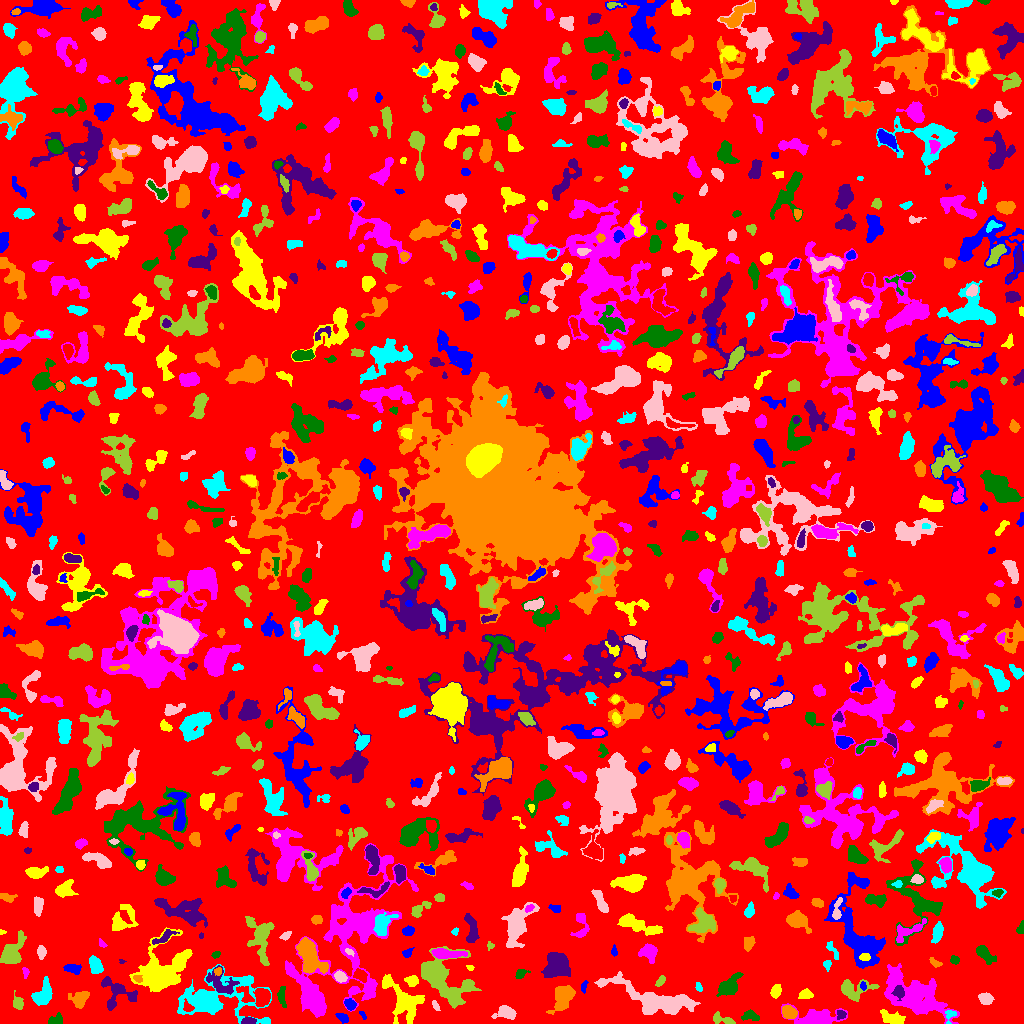

The data file committed next to this chart (first rows):
ID, X, Y, A, B, theta, total_flux, mu_max, mu_median, mu_mean, R_fwhm, R_e, R10, R90, x_start, x_end, y_start, y_end, area, greylevel
0, 522.5, 517.2, 296.5, 291.7, -1.277, 1172810, 11.0, 1.0, 1.617, 49.56, 222.3, 82.36, 363.3, 0, 1023, 0, 1023, 725513, 1.617
1, 362.5, 9.092, 2.54, 1.206, -0.9623, 98.0, 4.0, 2.0, 2.178, 3.192, 2.111, 0.7979, 3.29, 359, 366, 4, 12, 45, 6.178
2, 401.9, 23.45, 13.51, 6.583, -0.9455, 2578, 9.0, 3.0, 3.309, 7.269, 8.482, 3.09, 13.84, 382, 424, 0, 49, 779, 8.309
3, 816.4, 5.913, 12.77, 4.419, 0.007356, 1905, 9.0, 3.0, 3.396, 7.247, 7.203, 2.877, 11.48, 781, 847, 0, 20, 561, 6.396
4, 55.6, 3.5, 4.067, 2.5, 0.3376, 280.0, 4.0, 2.0, 2.24, 5.585, 3.785, 1.493, 5.528, 48, 62, 0, 11, 125, 5.24
5, 249.2, 2.642, 3.297, 1.6, -0.04595, 321.0, 8.0, 3.0, 3.379, 3.7, 2.877, 1.128, 4.583, 241, 256, 0, 6, 95, 8.379
6, 788.9, 10.87, 3.576, 2.816, -0.3902, 870.0, 10.0, 4.0, 4.833, 5.323, 4.029, 1.596, 6.433, 782, 797, 5, 18, 180, 9.833
7, 950, 8.062, 4.007, 2.569, 1.157, 145.0, 3.0, 1.0, 1.559, 3.827, 3.192, 1.128, 4.918, 945, 956, 0, 13, 93, 6.559
8, 506.6, 10.73, 5.009, 3.066, -0.08875, 743.0, 8.0, 3.0, 3.245, 5.382, 4.406, 1.784, 7.203, 491, 516, 4, 18, 229, 6.245
9, 721.6, 4.054, 6.387, 2.222, -0.275, 466.0, 7.0, 3.0, 2.987, 4.068, 3.785, 1.493, 6.103, 713, 735, 0, 12, 156, 5.987
10, 1009, 19.79, 18.05, 11.32, -1.504, 6473, 15.0, 3.0, 4.511, 9.508, 10.4, 3.989, 17.89, 969, 1023, 0, 79, 1435, 7.511
11, 343.1, 5.574, 2.58, 1.609, -0.3619, 136.0, 6.0, 1.0, 1.333, 2.459, 2.326, 0.7979, 4.068, 335, 348, 0, 10, 102, 6.333
12, 892.9, 5.36, 6.815, 2.667, -0.341, 480.0, 5.0, 2.0, 1.951, 5.015, 4.687, 1.784, 7.356, 880, 905, 0, 14, 246, 5.951
13, 312.5, 23.71, 13.34, 4.313, -0.9805, 1719, 10.0, 2.0, 2.616, 5.412, 6.979, 2.394, 12.06, 286, 325, 8, 58, 657, 7.616
14, 750.4, 7.348, 4.687, 2.378, -0.09715, 368.0, 4.0, 3.0, 2.538, 6.358, 4.068, 1.693, 6.077, 741, 759, 3, 14, 145, 5.538
15, 841, 8.97, 2.245, 2.157, -0.7074, 168.0, 5.0, 2.0, 2.127, 3.038, 2.585, 0.9772, 4.107, 837, 846, 4, 13, 79, 9.127
16, 79.71, 24.99, 4.93, 3.832, 0.5448, 626.0, 5.0, 2.0, 2.566, 6.18, 5.078, 2.034, 7.715, 68, 89, 15, 32, 244, 5.566
17, 212.4, 24.31, 20.75, 10.05, 0.06188, 12487, 33.0, 5.0, 7.376, 7.269, 10.59, 3.568, 20.18, 177, 271, 0, 59, 1693, 8.376
18, 435.5, 17.71, 2.831, 1.366, -1.012, 98.0, 3.0, 2.0, 1.581, 3.192, 2.523, 0.9772, 3.909, 432, 440, 13, 23, 62, 6.581
19, 852.5, 34.54, 8.918, 4.61, 0.03295, 1219, 10.0, 2.0, 3.191, 5.078, 5.47, 2.034, 9.541, 841, 879, 22, 44, 382, 6.191
20, 187.7, 16.03, 2.782, 2.102, -0.8661, 319.0, 8.0, 3.0, 3.505, 3.742, 2.932, 0.9772, 4.583, 183, 194, 12, 25, 91, 14.51
21, 349.9, 19.03, 2.798, 2.24, -0.8771, 354.0, 7.0, 3.0, 3.105, 3.742, 3.192, 1.262, 5.109, 344, 356, 13, 25, 114, 8.105
22, 805.9, 29.1, 3.731, 2.383, 0.009286, 282.0, 4.0, 2.0, 2.293, 5.614, 3.742, 1.493, 5.528, 798, 813, 25, 35, 123, 5.293
23, 354, 91.56, 38.49, 20.05, 1.21, 13775, 12.0, 3.0, 3.849, 14.12, 19.22, 7.092, 30.2, 285, 418, 6, 180, 3579, 5.849
24, 729.2, 37.68, 6.204, 3.38, 0.7927, 957.0, 7.0, 3.0, 2.782, 5.997, 5.47, 2.111, 8.612, 716, 743, 27, 51, 344, 7.782
25, 898.9, 32.27, 2.874, 2.368, -1.524, 357.0, 8.0, 2.0, 2.725, 3.868, 3.09, 1.128, 4.983, 891, 904, 23, 38, 131, 13.73
26, 562.4, 25.26, 7.586, 4.488, 1.156, 1212, 8.0, 3.0, 2.767, 6.699, 6.358, 2.326, 9.997, 546, 575, 9, 38, 438, 6.767
27, 43.53, 29.42, 6.071, 3.798, 1.138, 1723, 11.0, 5.0, 5.023, 6.482, 5.614, 2.185, 8.956, 31, 52, 18, 47, 343, 8.023
28, 985.9, 24.72, 3.364, 2.559, -0.2013, 885.0, 13.0, 5.0, 5.784, 4.297, 3.7, 1.493, 5.971, 978, 994, 19, 31, 153, 10.78
29, 18.2, 20.26, 3.195, 2.254, -1.306, 435.0, 8.0, 2.0, 3.346, 4.068, 3.141, 1.262, 5.293, 13, 23, 14, 33, 130, 8.346
30, 262.1, 26.58, 4.395, 3.806, 1.444, 720.0, 5.0, 3.0, 2.791, 6.979, 5.171, 2.111, 7.858, 253, 270, 17, 35, 258, 7.791
31, 862.9, 37.69, 2.07, 1.425, -1.24, 96.0, 5.0, 2.0, 1.882, 2.034, 2.111, 0.7979, 3.478, 860, 866, 33, 42, 51, 7.882
32, 775.8, 32.3, 3.091, 2.165, 1.209, 418.0, 8.0, 3.0, 3.266, 4.068, 3.29, 1.262, 5.323, 770, 781, 25, 39, 128, 7.266
33, 914.8, 28.05, 16.64, 8.204, -0.4842, 9594, 20.0, 5.0, 5.915, 8.137, 12.18, 4.222, 19.79, 884, 959, 0, 60, 1622, 7.915
34, 281.9, 27.36, 5.929, 1.935, -1.494, 276.0, 3.0, 2.0, 2.0, 5.754, 3.989, 1.693, 5.863, 277, 286, 16, 37, 138, 6.0
35, 116.8, 31.78, 9.811, 6.921, -0.5832, 1306, 9.0, 2.0, 2.877, 5.109, 6.206, 2.257, 10.12, 101, 137, 13, 47, 454, 5.877
36, 137.5, 45.07, 2.392, 1.548, -0.4217, 168.0, 6.0, 3.0, 2.625, 3.241, 2.394, 0.9772, 3.742, 133, 142, 41, 48, 64, 11.62
37, 698.7, 36.21, 2.358, 1.333, -1.179, 109.0, 4.0, 2.0, 1.912, 3.29, 2.185, 0.7979, 3.568, 695, 702, 32, 41, 57, 5.912
38, 655.2, 23.17, 22.28, 6.075, -0.2922, 6839, 17.0, 4.0, 5.249, 8.519, 10.48, 3.909, 17.53, 594, 700, 9, 52, 1303, 8.249
39, 660.1, 42.21, 3.33, 1.688, 0.9121, 184.0, 4.0, 2.0, 2.217, 4.514, 3.038, 1.262, 4.478, 655, 665, 37, 48, 83, 5.217
40, 965, 38.16, 9.673, 4.166, -0.3583, 1085, 10.0, 2.0, 2.754, 5.015, 5.202, 1.954, 8.867, 945, 995, 18, 47, 394, 6.754
41, 583.8, 36.59, 3.028, 1.309, 1.394, 169.0, 6.0, 3.0, 2.6, 3.29, 2.459, 0.7979, 3.868, 581, 588, 30, 43, 65, 7.6
42, 412, 42.56, 3.216, 2.587, -0.1308, 710.0, 10.0, 5.0, 5.591, 4.918, 3.656, 1.493, 5.698, 404, 418, 37, 48, 127, 9.591
43, 25.44, 51.11, 2.533, 1.457, -1.541, 116.0, 4.0, 2.0, 1.902, 3.338, 2.257, 0.7979, 3.613, 22, 29, 45, 56, 61, 8.902
44, 520.5, 49.41, 2.983, 1.954, 0.6143, 212.0, 6.0, 2.0, 2.186, 3.613, 2.877, 1.128, 4.549, 515, 530, 45, 54, 97, 6.186
45, 220.8, 39.77, 8.337, 5.113, -0.6378, 1410, 9.0, 3.0, 3.79, 5.89, 6.05, 2.257, 9.657, 206, 239, 29, 58, 372, 8.79
46, 217.9, 52.28, 1.924, 1.662, 1.248, 124.0, 5.0, 2.0, 2.138, 2.706, 2.257, 0.7979, 3.478, 214, 221, 48, 56, 58, 12.14
47, 827.5, 59.24, 1.897, 1.733, 1.467, 71.0, 3.0, 1.0, 1.0, 2.523, 2.185, 0.7979, 3.523, 823, 831, 52, 63, 71, 5.0
48, 340, 46.72, 2.948, 2.325, -0.6712, 408.0, 7.0, 3.0, 3.429, 4.184, 3.385, 1.382, 5.293, 334, 347, 41, 53, 119, 8.429
49, 442.4, 44.91, 15.53, 8.788, -0.7701, 7554, 22.0, 5.0, 5.948, 7.527, 9.95, 3.478, 16.94, 421, 481, 15, 77, 1270, 9.948
50, 360.4, 47.91, 3.15, 2.309, -0.605, 550.0, 10.0, 3.0, 3.901, 4.184, 3.385, 1.262, 5.441, 353, 367, 41, 55, 141, 9.901
51, 72.19, 54.81, 4.261, 2.106, -0.1872, 327.0, 5.0, 2.0, 2.24, 4.26, 3.742, 1.382, 5.809, 63, 81, 49, 59, 146, 7.24
52, 470.1, 55.57, 1.715, 1.403, -0.6011, 56.0, 4.0, 1.0, 1.4, 2.257, 1.784, 0.5642, 2.985, 466, 474, 53, 58, 40, 6.4
53, 648.7, 71.33, 3.991, 3.604, -0.6256, 1022, 11.0, 3.0, 4.171, 4.787, 4.478, 1.784, 7.421, 638, 657, 60, 80, 245, 8.171
54, 954.9, 63.5, 2.185, 1.649, -0.6384, 90.0, 3.0, 1.0, 1.216, 2.985, 2.394, 0.7979, 3.785, 950, 959, 59, 68, 74, 5.216
55, 121.7, 62.17, 1.61, 1.229, -0.1925, 78.0, 5.0, 3.0, 2.889, 2.257, 1.693, 0.5642, 2.585, 119, 126, 60, 64, 27, 5.889
56, 933.8, 61.49, 3.184, 1.46, -0.6551, 122.0, 5.0, 1.0, 1.488, 2.111, 2.394, 0.7979, 3.989, 929, 942, 56, 66, 82, 5.488
57, 95.05, 58.78, 4.38, 2.583, -1.165, 495.0, 6.0, 2.0, 2.426, 5.47, 4.184, 1.693, 6.555, 89, 103, 50, 68, 204, 6.426
58, 41.09, 71.21, 3.308, 1.828, -1.546, 391.0, 9.0, 3.0, 3.62, 3.141, 3.038, 1.128, 4.951, 37, 46, 64, 78, 108, 6.62
59, 260.4, 87.4, 11.05, 5.515, -1.409, 3157, 18.0, 4.0, 5.108, 5.323, 6.979, 2.394, 12.21, 245, 274, 58, 107, 618, 7.108
... 855 more rows
